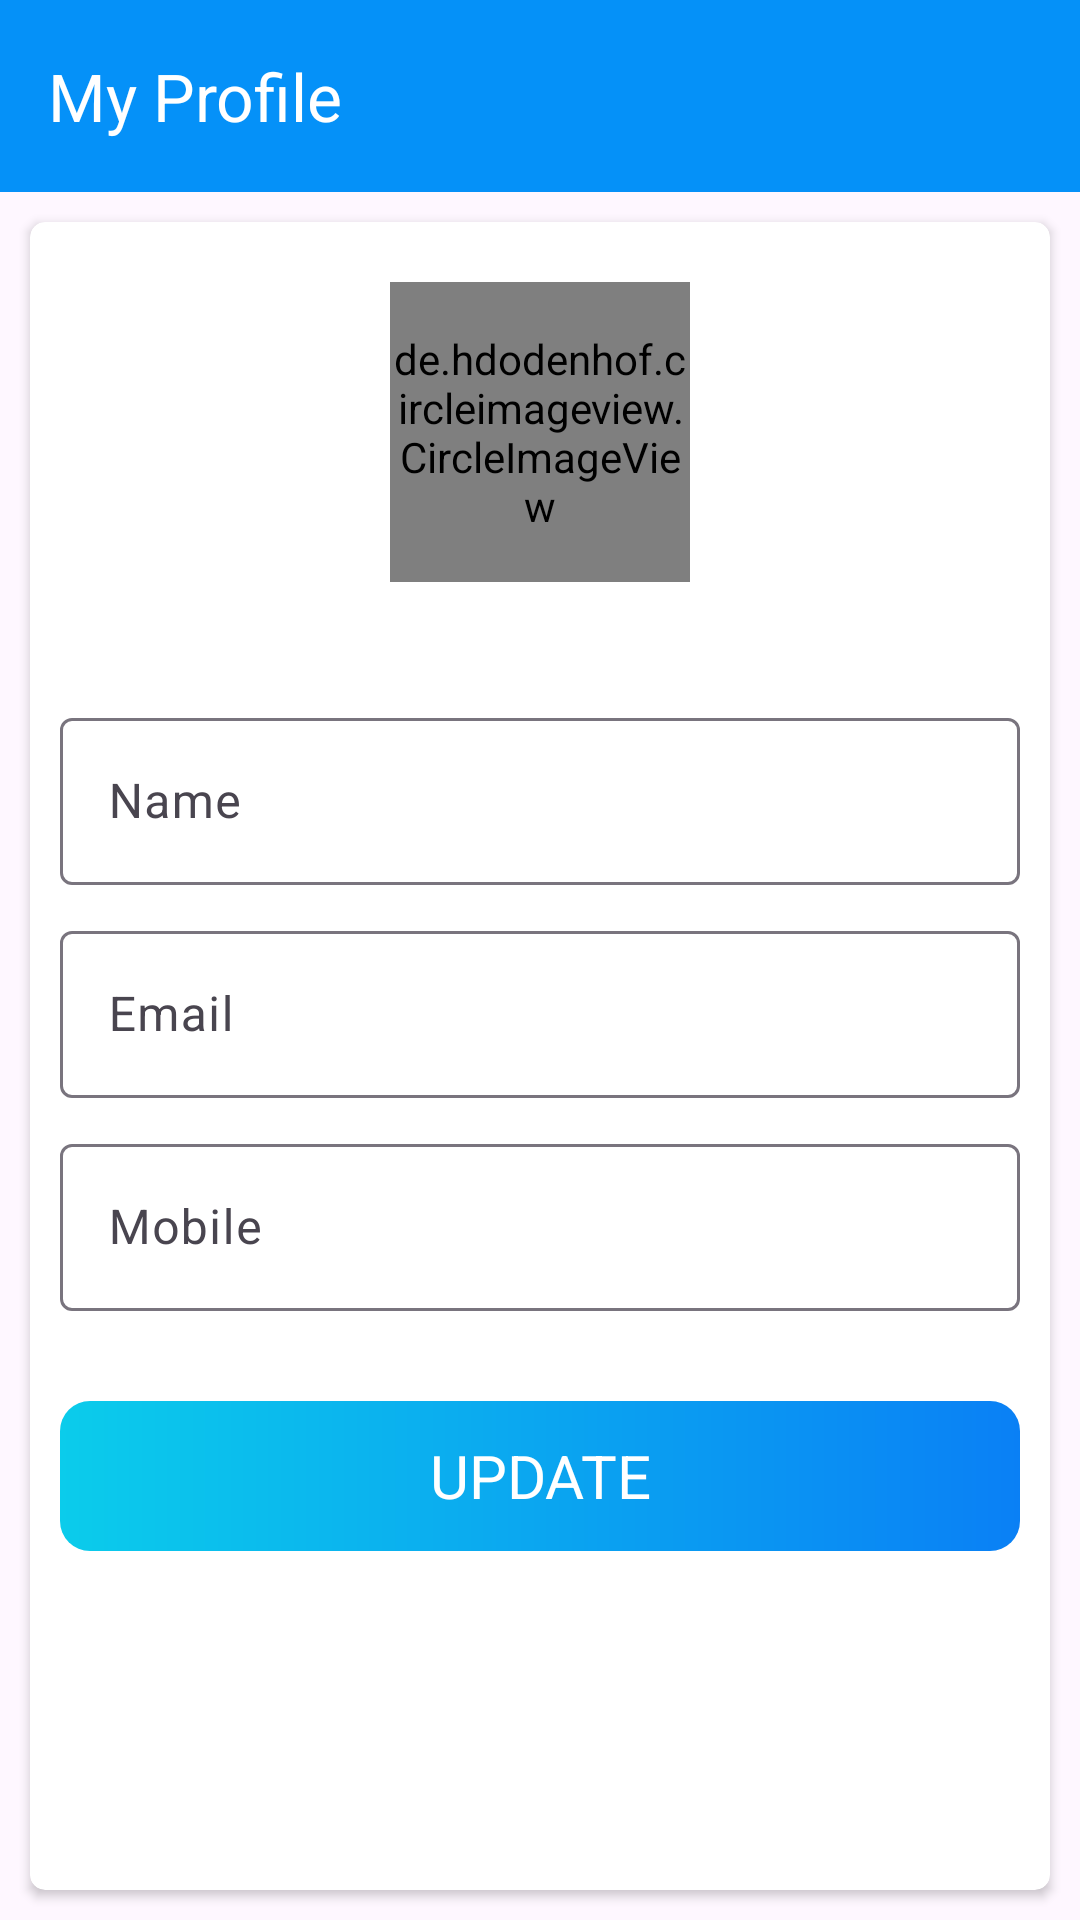

Write the Android layout XML for this screen, with the resource values it uses.
<!-- AndroidManifest.xml: activity theme TrelloClone.NoActionBar -->
<!-- res/layout/activity_my_profile.xml -->
<?xml version="1.0" encoding="utf-8"?>
<LinearLayout xmlns:android="http://schemas.android.com/apk/res/android"
    xmlns:app="http://schemas.android.com/apk/res-auto"
    xmlns:tools="http://schemas.android.com/tools"
    android:layout_width="match_parent"
    android:layout_height="match_parent"
    tools:context=".activities.MyProfileActivity"
    android:orientation="vertical">

    <androidx.appcompat.widget.Toolbar
        android:id="@+id/toolbar_my_profile"
        android:layout_width="match_parent"
        android:layout_height="?attr/actionBarSize"
        android:background="@color/colorPrimaryDark"
        app:title="My Profile"
        app:titleTextColor="@color/white"/>
    <androidx.cardview.widget.CardView
        android:layout_width="match_parent"
        android:layout_height="match_parent"
        app:cardCornerRadius="5dp"
        android:layout_margin="10dp">

        <LinearLayout
            android:layout_width="match_parent"
            android:layout_height="match_parent"
            android:orientation="vertical">
            <de.hdodenhof.circleimageview.CircleImageView
                android:id="@+id/image_my_profile"
                android:layout_width="100dp"
                android:layout_height="100dp"
                android:src="@drawable/ic_user_place_holder"
                android:layout_gravity="center"
                android:layout_marginTop="20dp"
                />

            <com.google.android.material.textfield.TextInputLayout
                android:layout_width="match_parent"
                android:layout_height="wrap_content"
                android:layout_marginTop="40dp"

                android:hint="Name">

                <com.google.android.material.textfield.TextInputEditText
                    android:id="@+id/text_view_name"
                    android:layout_width="match_parent"
                    android:layout_height="wrap_content"

                    android:layout_marginStart="10dp"
                    android:layout_marginEnd="10dp"
                    />

            </com.google.android.material.textfield.TextInputLayout>

            <com.google.android.material.textfield.TextInputLayout
                android:layout_width="match_parent"
                android:layout_height="wrap_content"
                android:layout_marginTop="10dp"
                android:hint="Email">
                <com.google.android.material.textfield.TextInputEditText
                    android:id="@+id/text_view_email"
                    android:layout_width="match_parent"
                    android:layout_height="wrap_content"
                    android:focusable="false"

                    android:layout_marginStart="10dp"
                    android:layout_marginEnd="10dp"
                    />

            </com.google.android.material.textfield.TextInputLayout>


            <com.google.android.material.textfield.TextInputLayout
                android:layout_width="match_parent"
                android:layout_height="wrap_content"
                android:layout_marginTop="10dp"
                android:hint="Mobile">
                <com.google.android.material.textfield.TextInputEditText
                    android:id="@+id/text_view_mobile"
                    android:inputType="number"
                    android:layout_width="match_parent"
                    android:layout_height="wrap_content"

                    android:layout_marginStart="10dp"
                    android:layout_marginEnd="10dp"
                    />

            </com.google.android.material.textfield.TextInputLayout>
            <androidx.appcompat.widget.AppCompatButton
                android:id="@+id/button_update"
                android:layout_width="match_parent"
                android:layout_height="wrap_content"
                android:text="UPDATE"
                android:background="@drawable/shape_button_rounded"
                android:layout_marginStart="10dp"
                android:layout_marginEnd="10dp"
                android:textAlignment="center"
                android:textSize="20sp"
                android:layout_marginTop="30dp"
                android:gravity="center"/>



        </LinearLayout>
    </androidx.cardview.widget.CardView>
</LinearLayout>
<!-- resources referenced by this layout -->
<resources>
  <color name="colorPrimaryDark">#0591F8</color>
  <color name="white">#FFFFFFFF</color>
  <!-- drawable shape_button_rounded (drawable) -->
  <?xml version="1.0" encoding="utf-8"?>
  <shape xmlns:android="http://schemas.android.com/apk/res/android"
      android:shape="rectangle">
      <size
          android:width="100dp"
          android:height="50dp" />
      <gradient
          android:angle="360" android:endColor="#0A80F5"
          android:startColor="#0BCCEB" android:type="linear"></gradient>
      <corners android:radius="10dp"/>
  </shape>
  <style name="TrelloClone.NoActionBar">
  
          <item name="windowNoTitle">true</item>
          <item name="windowActionBar">false</item>
          <item name="colorPrimary">@color/colorPrimary</item>
          <item name="colorPrimaryDark">@color/colorPrimaryDark</item>
          <item name="colorAccent">@color/colorAccent</item>
  
          <item name="buttonStyle">@style/MyButtonStyle</item>
      </style>
  <color name="colorPrimary">#0C90F1</color>
  <color name="colorAccent">#0C90F1</color>
  <style name="MyButtonStyle">
          <item name="android:textColor">@color/white</item>
          
      </style>
</resources>
